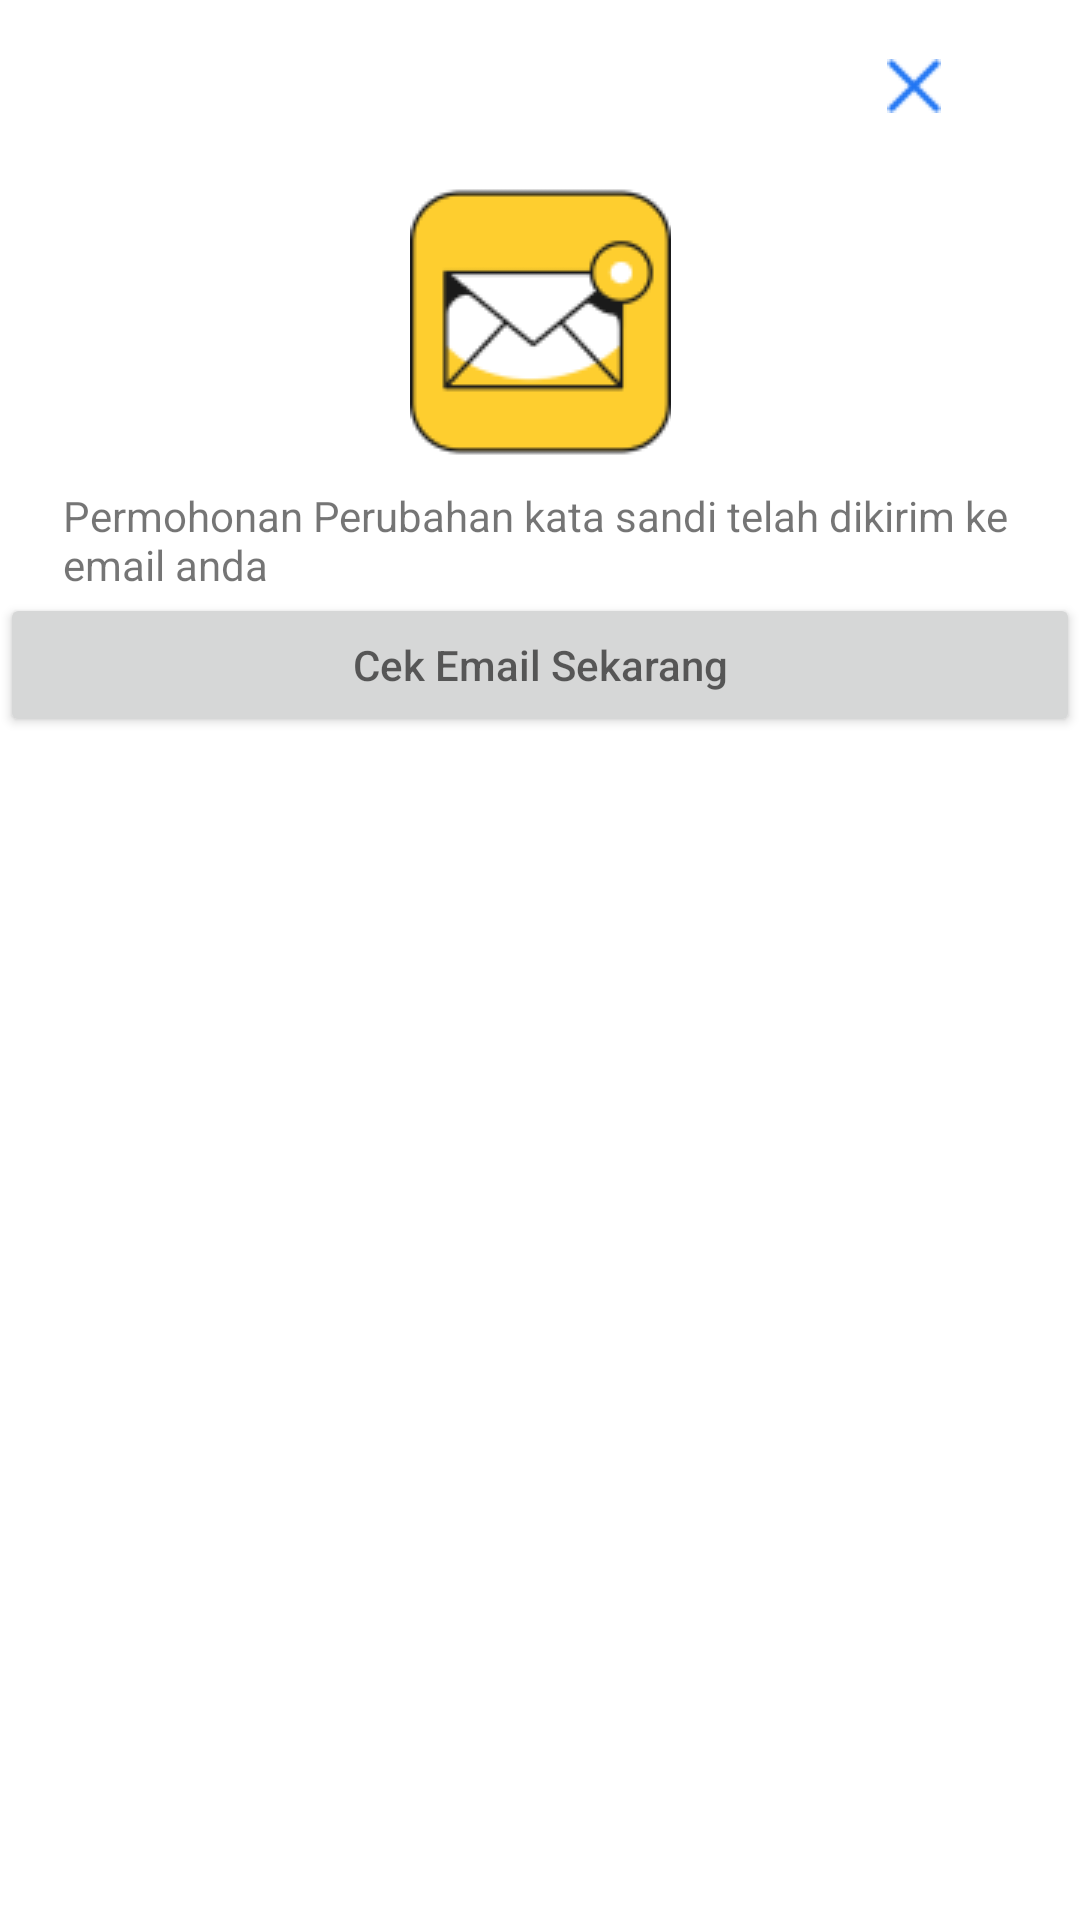

The Android layout XML behind this screen, and the referenced resources:
<!-- AndroidManifest.xml: application theme Theme.CrossCurrencyTransfer -->
<!-- res/layout/fragment_popup_aktivasi_akun.xml -->
<?xml version="1.0" encoding="utf-8"?>
<androidx.constraintlayout.widget.ConstraintLayout xmlns:android="http://schemas.android.com/apk/res/android"
    xmlns:app="http://schemas.android.com/apk/res-auto"
    xmlns:tools="http://schemas.android.com/tools"
    android:layout_width="match_parent"
    android:layout_height="match_parent"
    android:background="@color/warna_background"
    tools:context=".features.auth.lupapassword.LupaPasswordActivity">

    <ImageView
        android:layout_width="wrap_content"
        android:layout_height="wrap_content"
        android:minWidth="17dp"
        android:minHeight="17dp"
        android:src="@drawable/ic_x_kiri"
        android:paddingTop="19.5dp"
        android:paddingStart="295.5dp"
        app:layout_constraintStart_toStartOf="parent"
        app:layout_constraintTop_toTopOf="parent"/>

    <ImageView
        android:id="@+id/ivcross"
        android:layout_width="wrap_content"
        android:layout_height="wrap_content"
        android:minWidth="17dp"
        android:minHeight="17dp"
        android:src="@drawable/ic_x_kanan"
        android:paddingTop="19.5dp"
        android:paddingStart="295.5dp"
        app:layout_constraintStart_toStartOf="parent"
        app:layout_constraintTop_toTopOf="parent"/>

    <ImageView
        android:id="@+id/ivPesan"
        android:layout_width="wrap_content"
        android:layout_height="wrap_content"
        android:minWidth="87dp"
        android:minHeight="100dp"
        android:src="@drawable/ic_pesan"
        app:layout_constraintStart_toStartOf="parent"
        app:layout_constraintEnd_toEndOf="parent"
        app:layout_constraintTop_toBottomOf="@id/ivcross"
        android:layout_marginTop="19.5dp"/>

    <TextView
        android:id="@+id/tvPermohonan"
        android:layout_width="match_parent"
        android:layout_height="wrap_content"
        android:text="@string/permohonan_peru"
        app:layout_constraintStart_toStartOf="parent"
        app:layout_constraintEnd_toEndOf="parent"
        app:layout_constraintTop_toBottomOf="@+id/ivPesan"
        android:layout_marginTop="5dp"
        android:layout_marginStart="21dp"
        android:layout_marginEnd="21dp"/>

    <Button
        android:layout_width="match_parent"
        android:layout_height="wrap_content"
        android:hint="Cek Email Sekarang"
        app:layout_constraintStart_toStartOf="parent"
        app:layout_constraintTop_toBottomOf="@+id/tvPermohonan"/>

</androidx.constraintlayout.widget.ConstraintLayout>
<!-- resources referenced by this layout -->
<resources>
  <color name="warna_background">#ffffff</color>
  <!-- drawable ic_pesan: png bitmap (drawable, 4123 bytes) -->
  <!-- drawable ic_x_kanan: png bitmap (drawable, 246 bytes) -->
  <!-- drawable ic_x_kiri: png bitmap (drawable, 265 bytes) -->
  <string name="permohonan_peru">Permohonan Perubahan kata sandi telah dikirim ke email anda</string>
  <style name="Theme.CrossCurrencyTransfer" parent="Theme.MaterialComponents.DayNight.NoActionBar">
          
          <item name="background">@color/warna_background</item>
          <item name="colorPrimary">@color/warna_primary_font</item>
          <item name="colorPrimaryVariant">@color/warna_second_button</item>
          <item name="colorOnPrimary">@color/warna_primary_font</item>
          
          <item name="colorSecondary">@color/warna_button</item>
          <item name="colorSecondaryVariant">@color/teal_700</item>
          <item name="colorOnSecondary">@color/black</item>
          
          <item name="android:statusBarColor" tools:targetApi="l" tools:ignore="ObsoleteSdkInt">?attr/colorPrimaryVariant</item>
          
      </style>
  <color name="warna_primary_font">#2075F3</color>
  <color name="warna_second_button">#ADB1BC</color>
  <color name="warna_button">#2F82FF</color>
  <color name="teal_700">#FF018786</color>
  <color name="black">#FF000000</color>
</resources>
